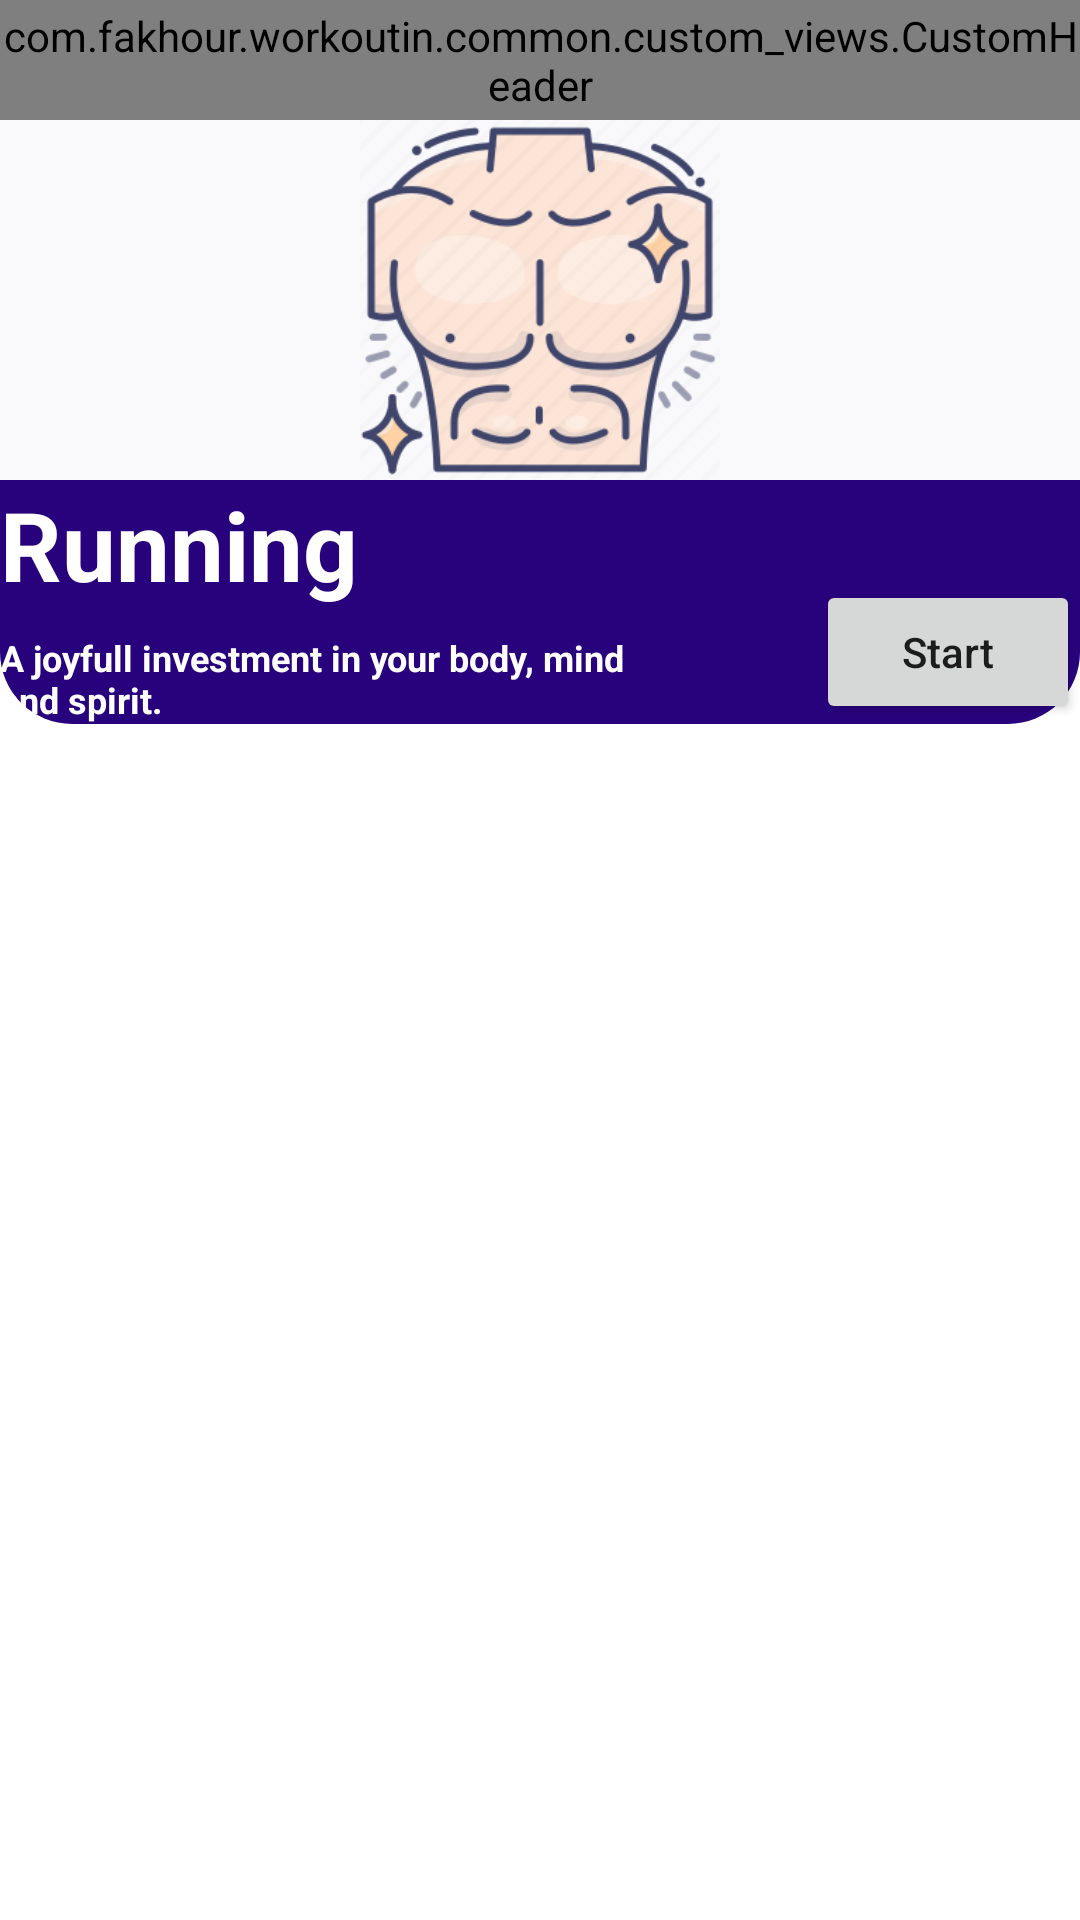

Produce the Android XML layout that renders to this screen, including the resource entries it uses.
<!-- AndroidManifest.xml: application theme Theme.WorkoutIn -->
<!-- res/layout/fragment_workout_list.xml -->
<?xml version="1.0" encoding="utf-8"?>
<ScrollView android:layout_width="match_parent"
    android:layout_height="match_parent"
    xmlns:android="http://schemas.android.com/apk/res/android"
    xmlns:app="http://schemas.android.com/apk/res-auto"
    android:fillViewport="true"
    >

    <androidx.constraintlayout.widget.ConstraintLayout
        android:layout_width="match_parent"
        android:layout_height="match_parent"
        >
    <com.fakhour.workoutin.common.custom_views.CustomHeader
        android:id="@+id/header"
        android:layout_width="match_parent"
        android:layout_height="40dp"
        app:header_title="@string/app_name"
        app:layout_constraintTop_toTopOf="parent"/>

    <include
        android:id="@+id/section_summary_layout"
        layout="@layout/section_summary_layout"
        android:layout_width="0dp"
        android:layout_height="wrap_content"
        app:layout_constraintEnd_toEndOf="parent"
        app:layout_constraintStart_toStartOf="parent"
        app:layout_constraintTop_toBottomOf="@id/header" />

        <androidx.recyclerview.widget.RecyclerView
            android:id="@+id/workout_sections_recycler"
            android:layout_width="match_parent"
            android:layout_height="0dp"
            android:layout_marginTop="@dimen/medium_margin"
            app:layout_constraintBottom_toBottomOf="parent"
            app:layout_constraintEnd_toEndOf="parent"
            app:layout_constraintStart_toStartOf="parent"
            app:layout_constraintTop_toBottomOf="@+id/section_summary_layout" />

</androidx.constraintlayout.widget.ConstraintLayout>
</ScrollView>
<!-- res/layout/section_summary_layout.xml (included above) -->
<?xml version="1.0" encoding="utf-8"?>
<androidx.constraintlayout.widget.ConstraintLayout xmlns:android="http://schemas.android.com/apk/res/android"
    xmlns:app="http://schemas.android.com/apk/res-auto"
    xmlns:tools="http://schemas.android.com/tools"
    android:layout_width="match_parent"
    android:layout_height="wrap_content"
    android:background="@drawable/bg_bottom_radius"
    android:backgroundTint="@color/dark_bleu">


    <ImageView
        android:id="@+id/imageView"
        android:layout_width="match_parent"
        android:layout_height="120dp"
        android:background="@color/background_card_color"
        android:src="@mipmap/chest"
        app:layout_constraintTop_toTopOf="parent"
        tools:layout_editor_absoluteX="0dp" />

    <Button
        android:id="@+id/start_btn"
        android:layout_width="wrap_content"
        android:layout_height="wrap_content"
        android:layout_margin="@dimen/medium_margin"
        android:drawableLeft="@drawable/ic_start"
        android:text="@string/start"
        android:textAllCaps="false"
        app:layout_constraintBottom_toBottomOf="parent"
        app:layout_constraintEnd_toEndOf="parent" />


    <TextView
        android:id="@+id/section_title"
        android:layout_width="wrap_content"
        android:layout_height="wrap_content"
        android:layout_margin="@dimen/medium_margin"
        tools:text="@string/running_title"
        android:textColor="@color/white"
        android:textSize="@dimen/big_text_size"
        android:textStyle="bold"
        app:layout_constraintStart_toStartOf="parent"
        app:layout_constraintTop_toBottomOf="@+id/imageView" />

    <TextView
        android:id="@+id/section_description"
        android:layout_width="230dp"
        android:layout_height="wrap_content"
        android:layout_marginTop="@dimen/small_margin"
        android:layout_marginEnd="@dimen/medium_margin"
        android:layout_marginBottom="@dimen/medium_margin"
        tools:text="@string/running_description"
        android:textColor="@color/white"
        android:textSize="@dimen/small_text_size"
        android:textStyle="bold"
        app:layout_constraintBottom_toBottomOf="parent"
        app:layout_constraintEnd_toStartOf="@+id/start_btn"
        app:layout_constraintHorizontal_bias="0.0"
        app:layout_constraintStart_toStartOf="@+id/section_title"
        app:layout_constraintTop_toBottomOf="@+id/section_title" />

</androidx.constraintlayout.widget.ConstraintLayout>
<!-- resources referenced by this layout -->
<resources>
  <color name="background_card_color">#F9F9FB</color>
  <color name="dark_bleu">#FF28027C</color>
  <color name="white">#FFFFFFFF</color>
  <dimen name="big_text_size"> 32sp </dimen>
  <dimen name="small_margin"> 8dp </dimen>
  <dimen name="small_text_size"> 12sp </dimen>
  <!-- drawable bg_bottom_radius (drawable-v24) -->
  <shape xmlns:android="http://schemas.android.com/apk/res/android"
      android:shape="rectangle">
  
      <corners android:bottomLeftRadius="24dp" android:bottomRightRadius="24dp" />
  
      <solid android:color="@color/white" />
  
  </shape>
  <!-- mipmap chest: png bitmap (mipmap-xxhdpi, 23618 bytes) -->
  <string name="app_name">WorkoutIn</string>
  <string name="running_description">A joyfull investment in your body, mind and spirit.</string>
  <string name="running_title">Running</string>
  <string name="start">Start</string>
  <style name="Theme.WorkoutIn" parent="Theme.MaterialComponents.DayNight.DarkActionBar">
          
          <item name="colorPrimary">@color/purple_500</item>
          <item name="colorPrimaryVariant">@color/purple_700</item>
          <item name="colorOnPrimary">@color/white</item>
          
          <item name="colorSecondary">@color/teal_200</item>
          <item name="colorSecondaryVariant">@color/teal_700</item>
          <item name="colorOnSecondary">@color/black</item>
          
          <item name="android:statusBarColor" tools:targetApi="l">?attr/colorPrimaryVariant</item>
          
      </style>
  <color name="purple_500">#FF6200EE</color>
  <color name="purple_700">#FF3700B3</color>
  <color name="teal_200">#FF03DAC5</color>
  <color name="teal_700">#FF018786</color>
  <color name="black">#FF000000</color>
</resources>
